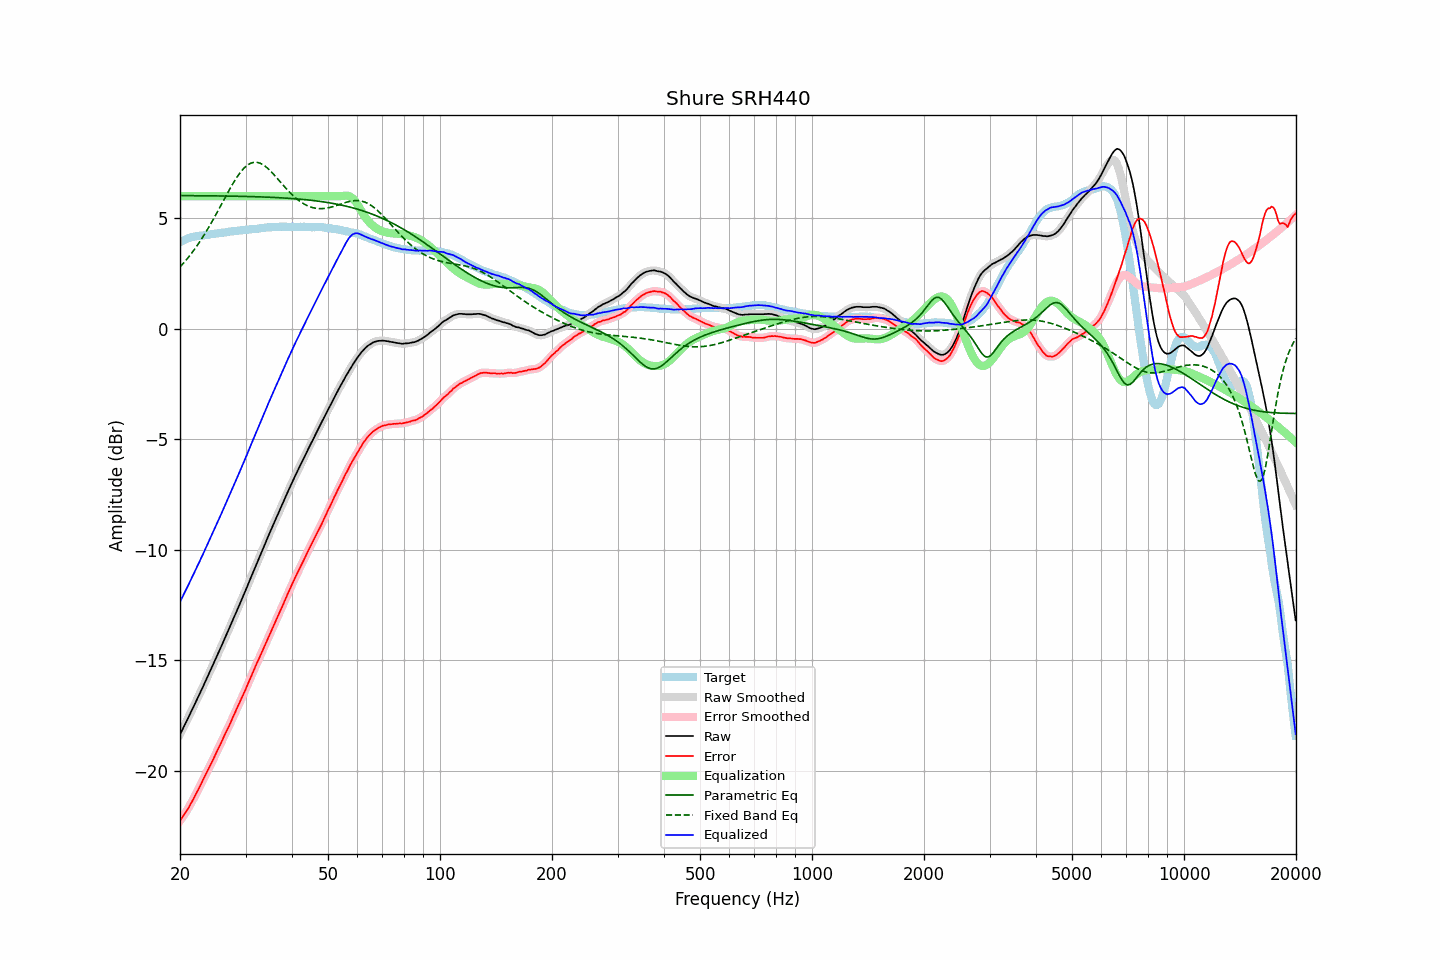

The table this chart was drawn from, first rows:
frequency, raw, error, smoothed, error_smoothed, equalization, parametric_eq, fixed_band_eq, equalized_raw, equalized_smoothed, target
20.00, -18.37, -22.28, -18.36, -22.27, 6.00, 6.02, 2.79, -12.37, -12.36, 3.91
20.20, -18.22, -22.17, -18.22, -22.17, 6.00, 6.02, 2.87, -12.22, -12.22, 3.95
20.40, -18.08, -22.06, -18.07, -22.06, 6.00, 6.02, 2.95, -12.08, -12.07, 3.99
20.61, -17.93, -21.95, -17.93, -21.95, 6.00, 6.02, 3.04, -11.93, -11.93, 4.02
20.81, -17.78, -21.83, -17.78, -21.84, 6.00, 6.02, 3.12, -11.78, -11.78, 4.06
21.02, -17.64, -21.74, -17.63, -21.72, 6.00, 6.02, 3.21, -11.64, -11.63, 4.10
21.23, -17.48, -21.59, -17.48, -21.60, 6.00, 6.02, 3.30, -11.48, -11.48, 4.12
21.44, -17.33, -21.46, -17.33, -21.47, 6.00, 6.02, 3.40, -11.33, -11.33, 4.14
21.66, -17.18, -21.34, -17.17, -21.33, 6.00, 6.02, 3.49, -11.18, -11.17, 4.16
21.87, -17.02, -21.19, -17.02, -21.19, 6.00, 6.02, 3.59, -11.02, -11.02, 4.17
22.09, -16.87, -21.05, -16.87, -21.06, 6.00, 6.02, 3.69, -10.87, -10.87, 4.19
22.31, -16.71, -20.91, -16.72, -20.91, 6.00, 6.02, 3.80, -10.71, -10.72, 4.20
22.54, -16.57, -20.78, -16.56, -20.77, 6.00, 6.02, 3.90, -10.57, -10.56, 4.21
22.76, -16.41, -20.62, -16.41, -20.62, 6.00, 6.02, 4.02, -10.41, -10.41, 4.22
22.99, -16.26, -20.47, -16.25, -20.47, 6.00, 6.02, 4.13, -10.26, -10.25, 4.22
23.22, -16.10, -20.32, -16.10, -20.32, 6.00, 6.02, 4.24, -10.10, -10.10, 4.23
23.45, -15.94, -20.17, -15.94, -20.17, 6.00, 6.02, 4.36, -9.94, -9.94, 4.24
23.69, -15.79, -20.03, -15.78, -20.03, 6.00, 6.02, 4.48, -9.79, -9.78, 4.24
23.92, -15.62, -19.88, -15.63, -19.88, 6.00, 6.01, 4.61, -9.62, -9.63, 4.25
24.16, -15.47, -19.74, -15.47, -19.74, 6.00, 6.01, 4.73, -9.47, -9.47, 4.27
24.40, -15.30, -19.60, -15.31, -19.59, 6.00, 6.01, 4.86, -9.30, -9.31, 4.29
24.65, -15.15, -19.44, -15.15, -19.44, 6.00, 6.01, 4.99, -9.15, -9.15, 4.29
24.89, -14.98, -19.29, -14.98, -19.29, 6.00, 6.01, 5.12, -8.98, -8.98, 4.30
25.14, -14.82, -19.14, -14.82, -19.14, 6.00, 6.01, 5.25, -8.82, -8.82, 4.31
25.39, -14.65, -18.98, -14.66, -18.98, 6.00, 6.01, 5.39, -8.65, -8.66, 4.32
25.65, -14.50, -18.84, -14.49, -18.83, 6.00, 6.01, 5.52, -8.50, -8.49, 4.34
25.91, -14.33, -18.67, -14.33, -18.67, 6.00, 6.01, 5.66, -8.33, -8.33, 4.34
26.16, -14.16, -18.51, -14.17, -18.52, 6.00, 6.01, 5.79, -8.16, -8.17, 4.35
26.43, -14.00, -18.36, -14.00, -18.36, 6.00, 6.00, 5.93, -8.00, -8.00, 4.36
26.69, -13.84, -18.21, -13.84, -18.21, 6.00, 6.00, 6.06, -7.84, -7.84, 4.37
26.96, -13.68, -18.07, -13.68, -18.06, 6.00, 6.00, 6.20, -7.68, -7.68, 4.39
27.23, -13.51, -17.91, -13.51, -17.90, 6.00, 6.00, 6.33, -7.51, -7.51, 4.40
27.50, -13.34, -17.74, -13.34, -17.74, 6.00, 6.00, 6.45, -7.34, -7.34, 4.41
27.77, -13.16, -17.57, -13.17, -17.58, 6.00, 6.00, 6.58, -7.16, -7.17, 4.41
28.05, -13.00, -17.42, -12.99, -17.41, 6.00, 6.00, 6.70, -7.00, -6.99, 4.43
28.33, -12.83, -17.25, -12.83, -17.25, 6.00, 6.00, 6.81, -6.83, -6.83, 4.42
28.62, -12.66, -17.09, -12.66, -17.09, 6.00, 5.99, 6.92, -6.66, -6.66, 4.43
28.90, -12.50, -16.94, -12.49, -16.93, 6.00, 5.99, 7.02, -6.50, -6.49, 4.44
29.19, -12.33, -16.77, -12.33, -16.78, 6.00, 5.99, 7.12, -6.33, -6.33, 4.44
29.48, -12.16, -16.63, -12.16, -16.62, 6.00, 5.99, 7.20, -6.16, -6.16, 4.47
29.78, -11.99, -16.46, -11.99, -16.46, 6.00, 5.99, 7.28, -5.99, -5.99, 4.47
30.08, -11.82, -16.30, -11.81, -16.29, 6.00, 5.99, 7.35, -5.82, -5.81, 4.48
30.38, -11.64, -16.12, -11.64, -16.12, 6.00, 5.98, 7.41, -5.64, -5.64, 4.48
30.68, -11.46, -15.95, -11.46, -15.95, 6.00, 5.98, 7.45, -5.46, -5.46, 4.50
30.99, -11.29, -15.78, -11.29, -15.78, 6.00, 5.98, 7.49, -5.29, -5.29, 4.50
31.30, -11.11, -15.61, -11.11, -15.62, 6.00, 5.98, 7.51, -5.11, -5.11, 4.50
31.61, -10.94, -15.45, -10.94, -15.45, 6.00, 5.98, 7.53, -4.94, -4.94, 4.51
31.93, -10.76, -15.28, -10.76, -15.28, 6.00, 5.97, 7.53, -4.76, -4.76, 4.52
32.24, -10.58, -15.11, -10.59, -15.12, 6.00, 5.97, 7.53, -4.58, -4.59, 4.52
32.57, -10.42, -14.96, -10.42, -14.95, 6.00, 5.97, 7.51, -4.42, -4.42, 4.54
32.89, -10.25, -14.79, -10.24, -14.79, 6.00, 5.97, 7.49, -4.25, -4.24, 4.55
33.22, -10.07, -14.62, -10.07, -14.63, 6.00, 5.96, 7.45, -4.07, -4.07, 4.56
33.55, -9.90, -14.46, -9.90, -14.46, 6.00, 5.96, 7.41, -3.90, -3.90, 4.56
33.89, -9.73, -14.30, -9.72, -14.30, 6.00, 5.96, 7.35, -3.73, -3.72, 4.57
34.23, -9.55, -14.13, -9.55, -14.13, 6.00, 5.96, 7.30, -3.55, -3.55, 4.58
34.57, -9.38, -13.97, -9.38, -13.96, 6.00, 5.95, 7.23, -3.38, -3.38, 4.59
34.92, -9.21, -13.80, -9.21, -13.80, 6.00, 5.95, 7.16, -3.21, -3.21, 4.59
35.27, -9.05, -13.64, -9.05, -13.64, 6.00, 5.95, 7.09, -3.05, -3.05, 4.60
35.62, -8.88, -13.48, -8.88, -13.48, 6.00, 5.94, 7.01, -2.88, -2.88, 4.60
35.97, -8.71, -13.32, -8.71, -13.32, 6.00, 5.94, 6.93, -2.71, -2.71, 4.60
... 635 more rows
